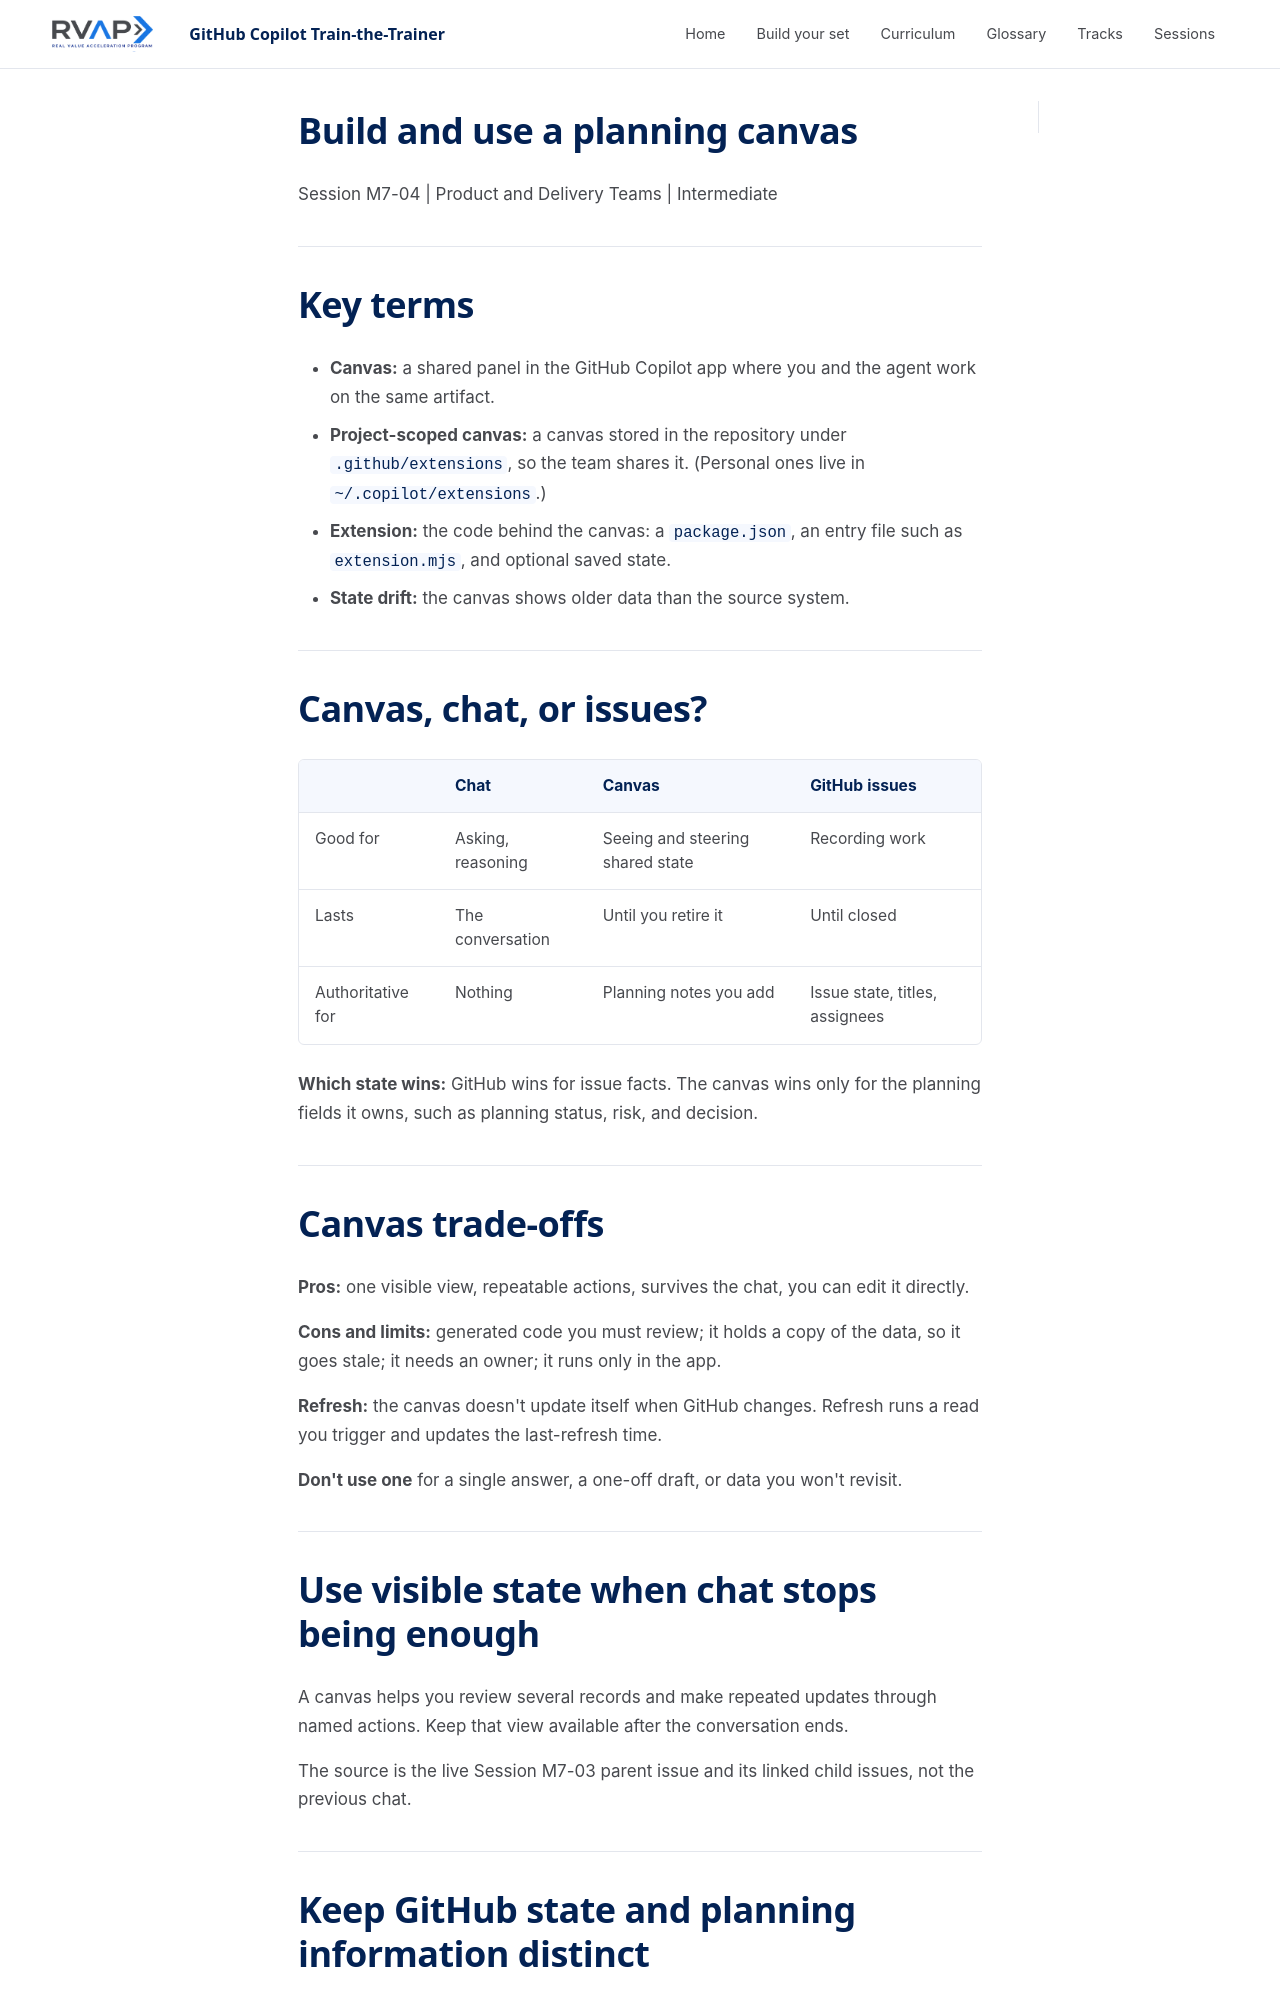

repository: microsoft/frontier-ghcp-ttt-rvas · page: previews/pr-21-4995683409/sessions/session-m7-04-plan-and-steer-with-canvases/slides/index.html · generator: mkdocs

---
marp: true
theme: ghcp-ttt
paginate: true
header: 'GitHub Copilot Train-the-Trainer'
footer: 'Session M7-04: Build and Use a Planning Canvas'
---

<!-- _class: lead -->

# Build and use a planning canvas

Session M7-04 | Product and Delivery Teams | Intermediate

---

# Key terms

- **Canvas:** a shared panel in the GitHub Copilot app where you and the agent work on the same artifact.
- **Project-scoped canvas:** a canvas stored in the repository under `.github/extensions`, so the team shares it. (Personal ones live in `~/.copilot/extensions`.)
- **Extension:** the code behind the canvas: a `package.json`, an entry file such as `extension.mjs`, and optional saved state.
- **State drift:** the canvas shows older data than the source system.

---

# Canvas, chat, or issues?

| | Chat | Canvas | GitHub issues |
| --- | --- | --- | --- |
| Good for | Asking, reasoning | Seeing and steering shared state | Recording work |
| Lasts | The conversation | Until you retire it | Until closed |
| Authoritative for | Nothing | Planning notes you add | Issue state, titles, assignees |

**Which state wins:** GitHub wins for issue facts. The canvas wins only for the
planning fields it owns, such as planning status, risk, and decision.

---
